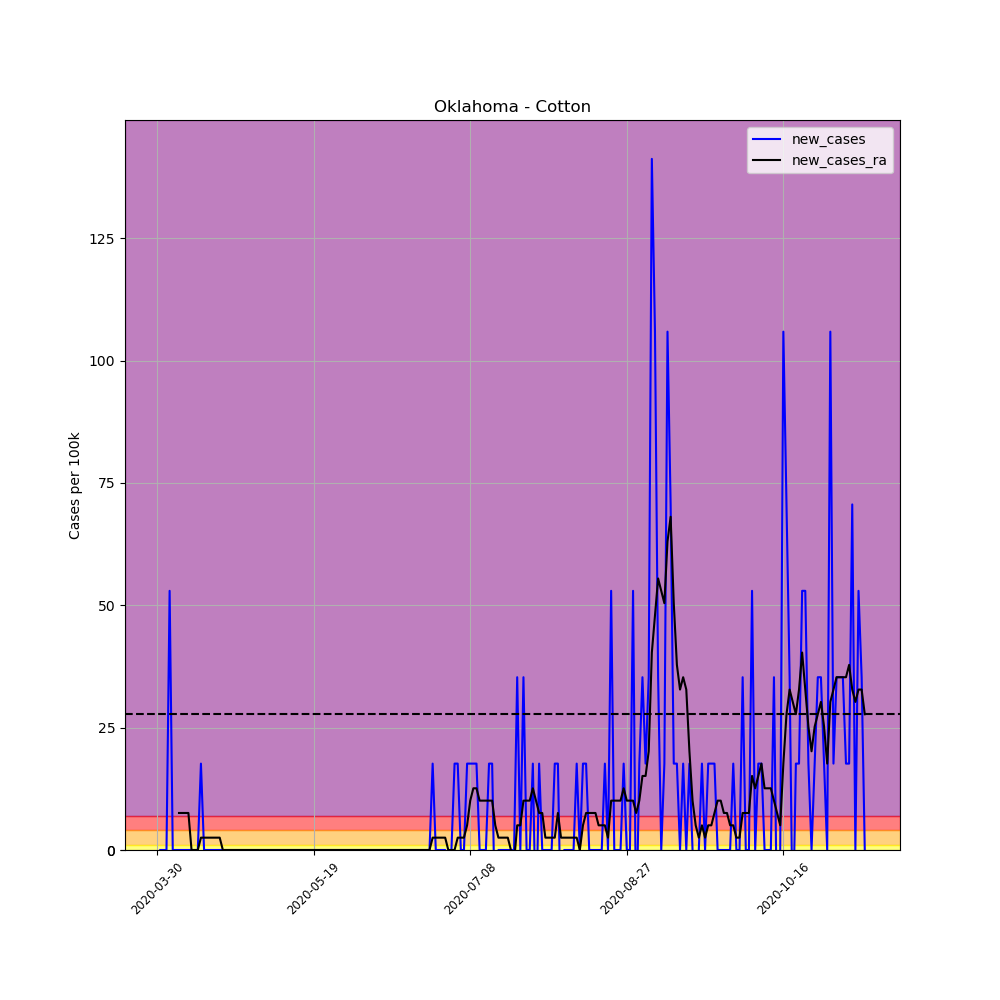

Data behind this chart, as committed beside it:
, date, county, state, fips, cases, deaths, COUNTY, STNAME, CTYNAME, POPESTIMATE2019, per_100k, per_100k_ra, new_cases, new_cases_ra
477644, 2020-03-30, Cotton, Oklahoma, 40033, 1, 0, 33, Oklahoma, Cotton, 5666, 17.65, , , 
477645, 2020-03-31, Cotton, Oklahoma, 40033, 1, 0, 33, Oklahoma, Cotton, 5666, 17.65, , 0.0, 
477646, 2020-04-01, Cotton, Oklahoma, 40033, 1, 0, 33, Oklahoma, Cotton, 5666, 17.65, , 0.0, 
477647, 2020-04-02, Cotton, Oklahoma, 40033, 1, 0, 33, Oklahoma, Cotton, 5666, 17.65, , 0.0, 
477648, 2020-04-03, Cotton, Oklahoma, 40033, 4, 0, 33, Oklahoma, Cotton, 5666, 70.6, , 52.95, 
477649, 2020-04-04, Cotton, Oklahoma, 40033, 4, 0, 33, Oklahoma, Cotton, 5666, 70.6, , 0.0, 
477650, 2020-04-05, Cotton, Oklahoma, 40033, 4, 0, 33, Oklahoma, Cotton, 5666, 70.6, 40.34, 0.0, 
477651, 2020-04-06, Cotton, Oklahoma, 40033, 4, 0, 33, Oklahoma, Cotton, 5666, 70.6, 47.9, 0.0, 7.564
477652, 2020-04-07, Cotton, Oklahoma, 40033, 4, 0, 33, Oklahoma, Cotton, 5666, 70.6, 55.47, 0.0, 7.564
477653, 2020-04-08, Cotton, Oklahoma, 40033, 4, 0, 33, Oklahoma, Cotton, 5666, 70.6, 63.03, 0.0, 7.564
477654, 2020-04-09, Cotton, Oklahoma, 40033, 4, 0, 33, Oklahoma, Cotton, 5666, 70.6, 70.6, 0.0, 7.564
477655, 2020-04-10, Cotton, Oklahoma, 40033, 4, 0, 33, Oklahoma, Cotton, 5666, 70.6, 70.6, 0.0, 0.0
477656, 2020-04-11, Cotton, Oklahoma, 40033, 4, 0, 33, Oklahoma, Cotton, 5666, 70.6, 70.6, 0.0, 0.0
477657, 2020-04-12, Cotton, Oklahoma, 40033, 4, 0, 33, Oklahoma, Cotton, 5666, 70.6, 70.6, 0.0, 0.0
477658, 2020-04-13, Cotton, Oklahoma, 40033, 5, 0, 33, Oklahoma, Cotton, 5666, 88.25, 73.12, 17.65, 2.521
477659, 2020-04-14, Cotton, Oklahoma, 40033, 5, 0, 33, Oklahoma, Cotton, 5666, 88.25, 75.64, 0.0, 2.521
477660, 2020-04-15, Cotton, Oklahoma, 40033, 5, 0, 33, Oklahoma, Cotton, 5666, 88.25, 78.16, 0.0, 2.521
477661, 2020-04-16, Cotton, Oklahoma, 40033, 5, 0, 33, Oklahoma, Cotton, 5666, 88.25, 80.68, 0.0, 2.521
477662, 2020-04-17, Cotton, Oklahoma, 40033, 5, 0, 33, Oklahoma, Cotton, 5666, 88.25, 83.2, 0.0, 2.521
477663, 2020-04-18, Cotton, Oklahoma, 40033, 5, 0, 33, Oklahoma, Cotton, 5666, 88.25, 85.72, 0.0, 2.521
477664, 2020-04-19, Cotton, Oklahoma, 40033, 5, 0, 33, Oklahoma, Cotton, 5666, 88.25, 88.25, 0.0, 2.521
477665, 2020-04-20, Cotton, Oklahoma, 40033, 5, 0, 33, Oklahoma, Cotton, 5666, 88.25, 88.25, 0.0, 0.0
477666, 2020-04-21, Cotton, Oklahoma, 40033, 5, 0, 33, Oklahoma, Cotton, 5666, 88.25, 88.25, 0.0, 0.0
477667, 2020-04-22, Cotton, Oklahoma, 40033, 5, 0, 33, Oklahoma, Cotton, 5666, 88.25, 88.25, 0.0, 0.0
477668, 2020-04-23, Cotton, Oklahoma, 40033, 5, 1, 33, Oklahoma, Cotton, 5666, 88.25, 88.25, 0.0, 0.0
477669, 2020-04-24, Cotton, Oklahoma, 40033, 5, 1, 33, Oklahoma, Cotton, 5666, 88.25, 88.25, 0.0, 0.0
477670, 2020-04-25, Cotton, Oklahoma, 40033, 5, 1, 33, Oklahoma, Cotton, 5666, 88.25, 88.25, 0.0, 0.0
477671, 2020-04-26, Cotton, Oklahoma, 40033, 5, 1, 33, Oklahoma, Cotton, 5666, 88.25, 88.25, 0.0, 0.0
477672, 2020-04-27, Cotton, Oklahoma, 40033, 5, 1, 33, Oklahoma, Cotton, 5666, 88.25, 88.25, 0.0, 0.0
477673, 2020-04-28, Cotton, Oklahoma, 40033, 5, 1, 33, Oklahoma, Cotton, 5666, 88.25, 88.25, 0.0, 0.0
477674, 2020-04-29, Cotton, Oklahoma, 40033, 5, 1, 33, Oklahoma, Cotton, 5666, 88.25, 88.25, 0.0, 0.0
477675, 2020-04-30, Cotton, Oklahoma, 40033, 5, 1, 33, Oklahoma, Cotton, 5666, 88.25, 88.25, 0.0, 0.0
477676, 2020-05-01, Cotton, Oklahoma, 40033, 5, 1, 33, Oklahoma, Cotton, 5666, 88.25, 88.25, 0.0, 0.0
477677, 2020-05-02, Cotton, Oklahoma, 40033, 5, 1, 33, Oklahoma, Cotton, 5666, 88.25, 88.25, 0.0, 0.0
477678, 2020-05-03, Cotton, Oklahoma, 40033, 5, 1, 33, Oklahoma, Cotton, 5666, 88.25, 88.25, 0.0, 0.0
477679, 2020-05-04, Cotton, Oklahoma, 40033, 5, 1, 33, Oklahoma, Cotton, 5666, 88.25, 88.25, 0.0, 0.0
477680, 2020-05-05, Cotton, Oklahoma, 40033, 5, 1, 33, Oklahoma, Cotton, 5666, 88.25, 88.25, 0.0, 0.0
477681, 2020-05-06, Cotton, Oklahoma, 40033, 5, 1, 33, Oklahoma, Cotton, 5666, 88.25, 88.25, 0.0, 0.0
477682, 2020-05-07, Cotton, Oklahoma, 40033, 5, 1, 33, Oklahoma, Cotton, 5666, 88.25, 88.25, 0.0, 0.0
477683, 2020-05-08, Cotton, Oklahoma, 40033, 5, 2, 33, Oklahoma, Cotton, 5666, 88.25, 88.25, 0.0, 0.0
477684, 2020-05-09, Cotton, Oklahoma, 40033, 5, 2, 33, Oklahoma, Cotton, 5666, 88.25, 88.25, 0.0, 0.0
477685, 2020-05-10, Cotton, Oklahoma, 40033, 5, 2, 33, Oklahoma, Cotton, 5666, 88.25, 88.25, 0.0, 0.0
477686, 2020-05-11, Cotton, Oklahoma, 40033, 5, 2, 33, Oklahoma, Cotton, 5666, 88.25, 88.25, 0.0, 0.0
477687, 2020-05-12, Cotton, Oklahoma, 40033, 5, 2, 33, Oklahoma, Cotton, 5666, 88.25, 88.25, 0.0, 0.0
477688, 2020-05-13, Cotton, Oklahoma, 40033, 5, 2, 33, Oklahoma, Cotton, 5666, 88.25, 88.25, 0.0, 0.0
477689, 2020-05-14, Cotton, Oklahoma, 40033, 5, 2, 33, Oklahoma, Cotton, 5666, 88.25, 88.25, 0.0, 0.0
477690, 2020-05-15, Cotton, Oklahoma, 40033, 5, 2, 33, Oklahoma, Cotton, 5666, 88.25, 88.25, 0.0, 0.0
477691, 2020-05-16, Cotton, Oklahoma, 40033, 5, 2, 33, Oklahoma, Cotton, 5666, 88.25, 88.25, 0.0, 0.0
477692, 2020-05-17, Cotton, Oklahoma, 40033, 5, 2, 33, Oklahoma, Cotton, 5666, 88.25, 88.25, 0.0, 0.0
477693, 2020-05-18, Cotton, Oklahoma, 40033, 5, 2, 33, Oklahoma, Cotton, 5666, 88.25, 88.25, 0.0, 0.0
477694, 2020-05-19, Cotton, Oklahoma, 40033, 5, 2, 33, Oklahoma, Cotton, 5666, 88.25, 88.25, 0.0, 0.0
477695, 2020-05-20, Cotton, Oklahoma, 40033, 5, 2, 33, Oklahoma, Cotton, 5666, 88.25, 88.25, 0.0, 0.0
477696, 2020-05-21, Cotton, Oklahoma, 40033, 5, 2, 33, Oklahoma, Cotton, 5666, 88.25, 88.25, 0.0, 0.0
477697, 2020-05-22, Cotton, Oklahoma, 40033, 5, 2, 33, Oklahoma, Cotton, 5666, 88.25, 88.25, 0.0, 0.0
477698, 2020-05-23, Cotton, Oklahoma, 40033, 5, 2, 33, Oklahoma, Cotton, 5666, 88.25, 88.25, 0.0, 0.0
477699, 2020-05-24, Cotton, Oklahoma, 40033, 5, 2, 33, Oklahoma, Cotton, 5666, 88.25, 88.25, 0.0, 0.0
477700, 2020-05-25, Cotton, Oklahoma, 40033, 5, 2, 33, Oklahoma, Cotton, 5666, 88.25, 88.25, 0.0, 0.0
477701, 2020-05-26, Cotton, Oklahoma, 40033, 5, 2, 33, Oklahoma, Cotton, 5666, 88.25, 88.25, 0.0, 0.0
477702, 2020-05-27, Cotton, Oklahoma, 40033, 5, 2, 33, Oklahoma, Cotton, 5666, 88.25, 88.25, 0.0, 0.0
477703, 2020-05-28, Cotton, Oklahoma, 40033, 5, 2, 33, Oklahoma, Cotton, 5666, 88.25, 88.25, 0.0, 0.0
... 167 more rows
